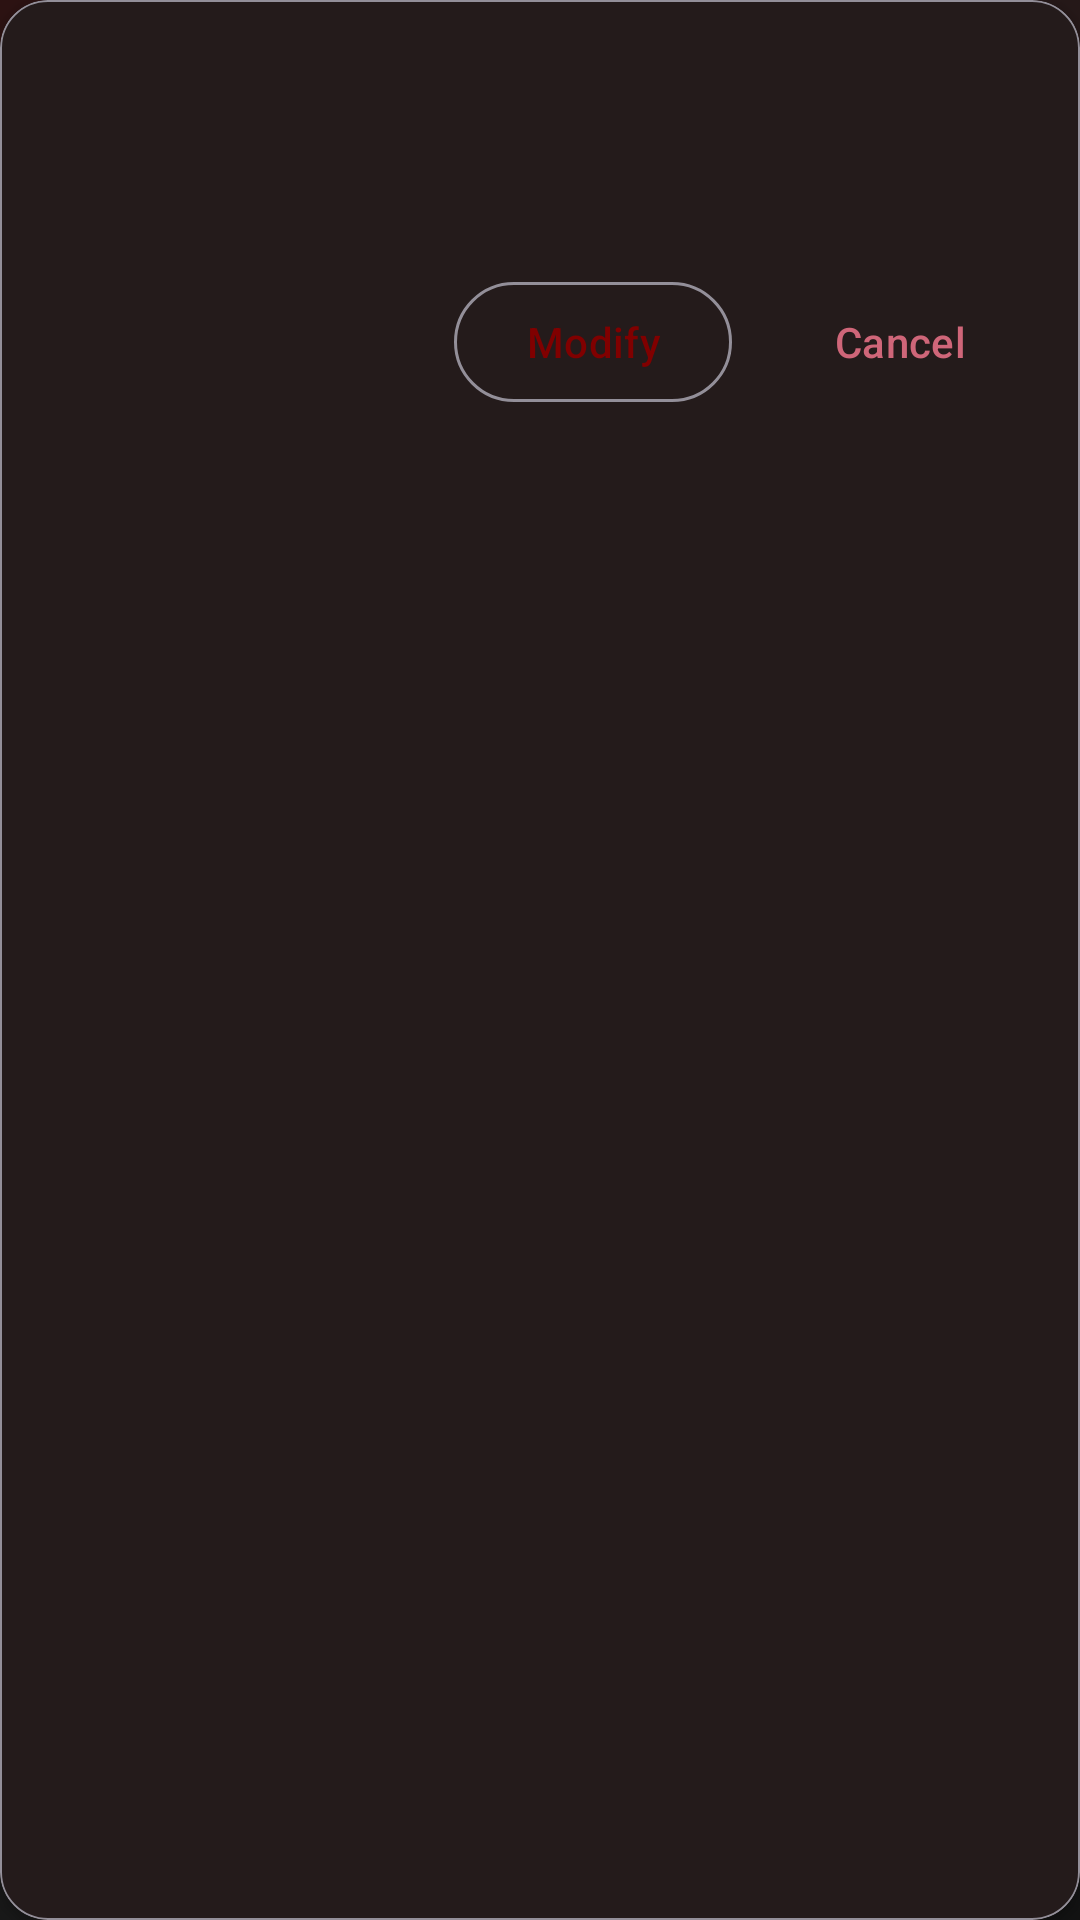

Write the Android layout XML for this screen, with the resource values it uses.
<!-- AndroidManifest.xml: application theme Theme.RestaurantManagementApp -->
<!-- res/layout/guest_reservation_list.xml -->
<?xml version="1.0" encoding="utf-8"?>
<com.google.android.material.card.MaterialCardView
    xmlns:android="http://schemas.android.com/apk/res/android"
    xmlns:app="http://schemas.android.com/apk/res-auto"
    xmlns:tools="http://schemas.android.com/tools"
    android:layout_width="match_parent"
    android:layout_height="wrap_content"
    android:layout_marginHorizontal="16dp"
    android:layout_marginTop="12dp"
    app:cardBackgroundColor="?attr/colorSurface"
    app:cardCornerRadius="@dimen/card_corner_radius"
    app:cardElevation="2dp"
    app:strokeWidth="0.5dp"
    app:strokeColor="?attr/colorOutline"
    android:clickable="true"
    android:focusable="true"
    android:foreground="?attr/selectableItemBackground">

    <androidx.constraintlayout.widget.ConstraintLayout
        android:layout_width="match_parent"
        android:layout_height="wrap_content"
        android:padding="16dp">

        
        

        
        
        <ImageView
            android:id="@+id/icon_status"
            android:layout_width="32dp"
            android:layout_height="32dp"
            android:layout_marginTop="4dp"
            android:contentDescription="@string/desc_reservation_status"
            android:src="@drawable/ic_check_circle"
            app:layout_constraintStart_toStartOf="parent"
            app:layout_constraintTop_toTopOf="parent"
            app:tint="@color/pg_primary_accent" />

        <TextView
            android:id="@+id/text_reservation_date"
            android:layout_width="0dp"
            android:layout_height="wrap_content"
            android:layout_marginStart="16dp"
            android:textAppearance="@style/TextAppearance.Material3.TitleMedium"
            android:textStyle="bold"
            app:layout_constraintEnd_toEndOf="parent"
            app:layout_constraintStart_toEndOf="@id/icon_status"
            app:layout_constraintTop_toTopOf="@id/icon_status"
            app:layout_constraintBottom_toBottomOf="@id/icon_status"
            tools:text="November 25, 2025" />

        
        <TextView
            android:id="@+id/text_reservation_time_and_guests"
            android:layout_width="0dp"
            android:layout_height="wrap_content"
            android:layout_marginTop="8dp"
            android:textAppearance="@style/TextAppearance.Material3.BodyMedium"
            android:textColor="?android:attr/textColorSecondary"
            app:layout_constraintEnd_toEndOf="@id/text_reservation_date"
            app:layout_constraintStart_toStartOf="@id/text_reservation_date"
            app:layout_constraintTop_toBottomOf="@id/text_reservation_date"
            tools:text="7:00 PM  •  4 Guests" />

        
        
        <androidx.constraintlayout.widget.Barrier
            android:id="@+id/barrier_content"
            android:layout_width="wrap_content"
            android:layout_height="wrap_content"
            app:barrierDirection="bottom"
            app:constraint_referenced_ids="text_reservation_time_and_guests" />

        
        <com.google.android.material.button.MaterialButton
            android:id="@+id/button_modify_reservation"
            style="@style/Widget.Material3.Button.OutlinedButton"
            android:layout_width="wrap_content"
            android:layout_height="wrap_content"
            android:layout_marginTop="16dp"
            android:text="@string/modify_button"
            app:layout_constraintEnd_toStartOf="@id/button_cancel_reservation"
            app:layout_constraintHorizontal_bias="1.0"
            app:layout_constraintHorizontal_chainStyle="packed"
            app:layout_constraintStart_toStartOf="parent"
            app:layout_constraintTop_toBottomOf="@id/barrier_content" />

        
        <com.google.android.material.button.MaterialButton
            android:id="@+id/button_cancel_reservation"
            style="@style/Widget.Material3.Button.TextButton"
            android:layout_width="wrap_content"
            android:layout_height="wrap_content"
            android:layout_marginStart="12dp"
            android:text="@string/cancel_button"
            android:textColor="@color/pg_error"
            app:layout_constraintBottom_toBottomOf="@id/button_modify_reservation"
            app:layout_constraintEnd_toEndOf="parent"
            app:layout_constraintStart_toEndOf="@id/button_modify_reservation"
            app:layout_constraintTop_toTopOf="@id/button_modify_reservation" />

    </androidx.constraintlayout.widget.ConstraintLayout>
</com.google.android.material.card.MaterialCardView>
<!-- resources referenced by this layout -->
<resources>
  <color name="pg_error">#CF6679</color>
  <color name="pg_primary_accent">#800000</color>
  <dimen name="card_corner_radius">16dp</dimen>
  <string name="cancel_button">Cancel</string>
  <string name="desc_reservation_status">Reservation status icon</string>
  <string name="modify_button">Modify</string>
  <style name="Theme.RestaurantManagementApp" parent="Base.Theme.RestaurantManagementApp" />
  <style name="Base.Theme.RestaurantManagementApp" parent="Theme.Material3.Dark.NoActionBar">
  
          
          
          <item name="colorPrimary">@color/pg_primary_accent</item>
          <item name="colorOnPrimary">@color/pg_text_primary</item>
  
          
          <item name="colorSecondary">@color/pg_secondary_accent</item>
          <item name="colorOnSecondary">@color/pg_primary_background</item> 
  
          
          <item name="android:windowBackground">@drawable/gradient_background</item>
          <item name="android:colorBackground">@color/pg_primary_background</item>
          <item name="colorSurface">@color/pg_surface</item>
          <item name="colorError">@color/pg_error</item>
  
          
          <item name="colorOnSurface">@color/pg_text_primary</item>
          <item name="colorOnBackground">@color/pg_text_primary</item>
          <item name="android:textColor">@color/pg_text_primary</item>
          <item name="android:textColorSecondary">@color/pg_text_secondary</item>
  
          
          <item name="android:statusBarColor">@color/pg_surface</item>
          <item name="android:windowLightStatusBar">false</item>
      </style>
  <color name="pg_text_primary">#FFFFFF</color>
  <color name="pg_secondary_accent">#FFD700</color>
  <color name="pg_primary_background">#121212</color>
  <!-- drawable gradient_background (drawable) -->
  <?xml version="1.0" encoding="utf-8"?>
  <shape xmlns:android="http://schemas.android.com/apk/res/android"
      android:shape="rectangle">
      <gradient
          android:angle="135"
          android:startColor="#121212"
          android:centerColor="#1E1E1E"
          android:endColor="#2C1212"
          android:type="linear" />
  </shape>
  <color name="pg_surface">#1E1E1E</color>
  <color name="pg_text_secondary">#B3FFFFFF</color>
</resources>
